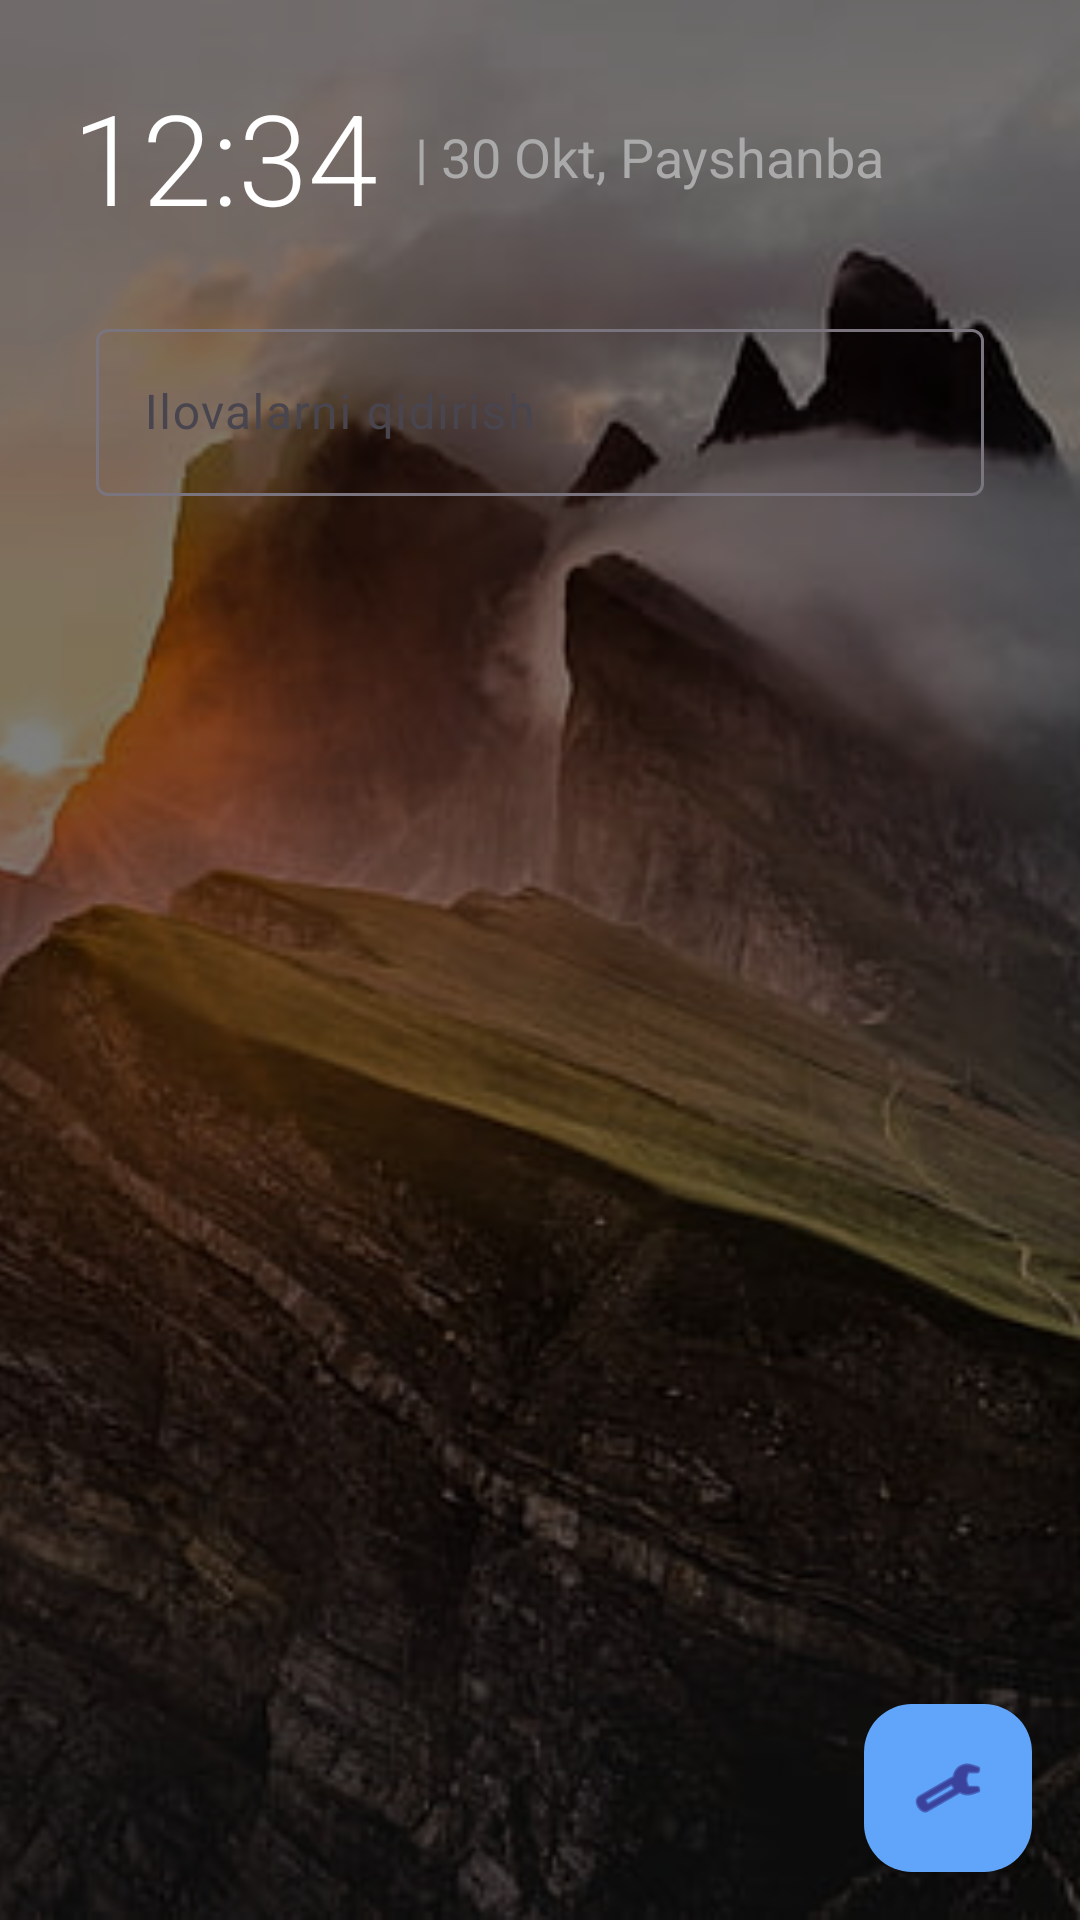

Layout XML and referenced resources for this Android screen:
<!-- AndroidManifest.xml: application theme Theme.TvLauncher -->
<!-- res/layout/activity_main.xml -->
<?xml version="1.0" encoding="utf-8"?>
<androidx.constraintlayout.widget.ConstraintLayout xmlns:android="http://schemas.android.com/apk/res/android"
    xmlns:app="http://schemas.android.com/apk/res-auto"
    xmlns:tools="http://schemas.android.com/tools"
    android:layout_width="match_parent"
    android:layout_height="match_parent">

    <ImageView
        android:id="@+id/wallpaper"
        android:layout_width="match_parent"
        android:layout_height="match_parent"
        android:scaleType="centerCrop"
        android:src="@drawable/img"
        app:layout_constraintBottom_toBottomOf="parent"
        app:layout_constraintTop_toTopOf="parent"
        tools:ignore="ContentDescription" />

    <View
        android:layout_width="match_parent"
        android:layout_height="match_parent"
        android:background="#80000000"
        app:layout_constraintTop_toTopOf="parent" />

    <LinearLayout
        android:id="@+id/header"
        android:layout_width="match_parent"
        android:layout_height="wrap_content"
        android:gravity="center_vertical"
        android:orientation="horizontal"
        android:padding="24dp"
        app:layout_constraintTop_toTopOf="parent">

        <TextView
            android:id="@+id/clock"
            android:layout_width="wrap_content"
            android:layout_height="wrap_content"
            android:fontFamily="sans-serif-light"
            android:text="12:34"
            android:textColor="#FFFFFF"
            android:textSize="42sp" />

        <TextView
            android:id="@+id/date"
            android:layout_width="wrap_content"
            android:layout_height="wrap_content"
            android:layout_marginStart="8dp"
            android:text=" | 30 Okt, Payshanba"
            android:textColor="#AAAAAA"
            android:textSize="18sp" />

    </LinearLayout>

    <com.google.android.material.textfield.TextInputLayout
        android:id="@+id/search_layout"
        android:layout_width="match_parent"
        android:layout_height="wrap_content"
        android:hint="Ilovalarni qidirish"
        android:paddingHorizontal="32dp"
        app:layout_constraintTop_toBottomOf="@id/header">

        <com.google.android.material.textfield.TextInputEditText
            android:id="@+id/search_input"
            android:layout_width="match_parent"
            android:layout_height="wrap_content"
            android:focusable="true"
            android:textColorHint="@color/netflix_red"
            android:textColorHighlight="@color/netflix_red"
            android:inputType="text"
            android:textColor="#FFFFFF" />

    </com.google.android.material.textfield.TextInputLayout>

    <androidx.recyclerview.widget.RecyclerView
        android:id="@+id/app_grid"
        android:layout_width="match_parent"
        android:layout_height="0dp"
        android:clipToPadding="false"
        android:paddingHorizontal="32dp"
        android:paddingTop="16dp"
        android:paddingBottom="32dp"
        app:layout_constraintBottom_toBottomOf="parent"
        app:layout_constraintTop_toBottomOf="@id/search_layout" />

    <com.google.android.material.floatingactionbutton.FloatingActionButton
        android:id="@+id/settings_button"
        android:layout_width="wrap_content"
        android:layout_height="wrap_content"
        android:layout_margin="16dp"
        app:backgroundTint="#60a5fa"
        android:src="@android:drawable/ic_menu_manage"
        app:layout_constraintBottom_toBottomOf="parent"
        app:layout_constraintEnd_toEndOf="parent" />

</androidx.constraintlayout.widget.ConstraintLayout>
<!-- resources referenced by this layout -->
<resources>
  <color name="netflix_red">#E50914</color>
  <!-- drawable img: png bitmap (drawable, 606673 bytes) -->
  <style name="Theme.TvLauncher" parent="Base.Theme.TvLauncher" />
  <style name="Base.Theme.TvLauncher" parent="Theme.Material3.DayNight.NoActionBar">
          
          
      </style>
</resources>
